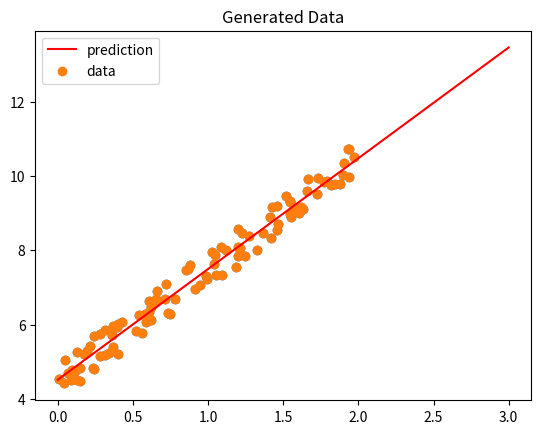

The script that saved this image:
import numpy as np
import random
import matplotlib.pyplot as plt
# print(np.array([1,2,3]))
# random.seed(34) # ab results same rahege har baar same number generate hoga random lib use karne par
# each number given as input in the above function points to unique sequence
# print(random.randint(1,10))
# print(random.randint(1,10))
# print(np.random.rand(100,1)) # generates 100 values between 0 to 1

# in ML what we call bias is intercept in maths
# used to shift the line , see it just as straight line maths
# we experss bias as y=x.theta

np.random.seed(42)
x=2*np.random.rand(100,1)
y= 4 + 3*x + np.random.rand(100,1) # y= b +ax +noise

plt.scatter(x,y)
plt.title("Generated Data")
plt.show()

# adding bias to feature matrix

x_b=np.c_[np.ones((100,1)),x] 
# np.ones((100,1)) generates a matrix of 100x1 with all vlaue as 1

theta_best= np.linalg.inv(x_b.T.dot(x_b)).dot(x_b.T.dot(y))
#(θ = (XᵀX)⁻¹ Xᵀy ) 

print(theta_best)

# now we have found the optimal values of parameters which is exactly training of model as we have found the parameters by inputing the data in the model which suits best to reperesentation and now we can enter our new data that is x_new to make the predictions

x_new=np.array([[0],[1.5],[3]])
x_new_b=np.c_[np.ones((3,1)),x_new]

y_predict=x_new_b.dot(theta_best)
# print(x)
# print(y)
print(y_predict)
plt.plot(x_new,y_predict,color="red",label="prediction")
plt.scatter(x,y,label="data")
plt.legend()
plt.show()